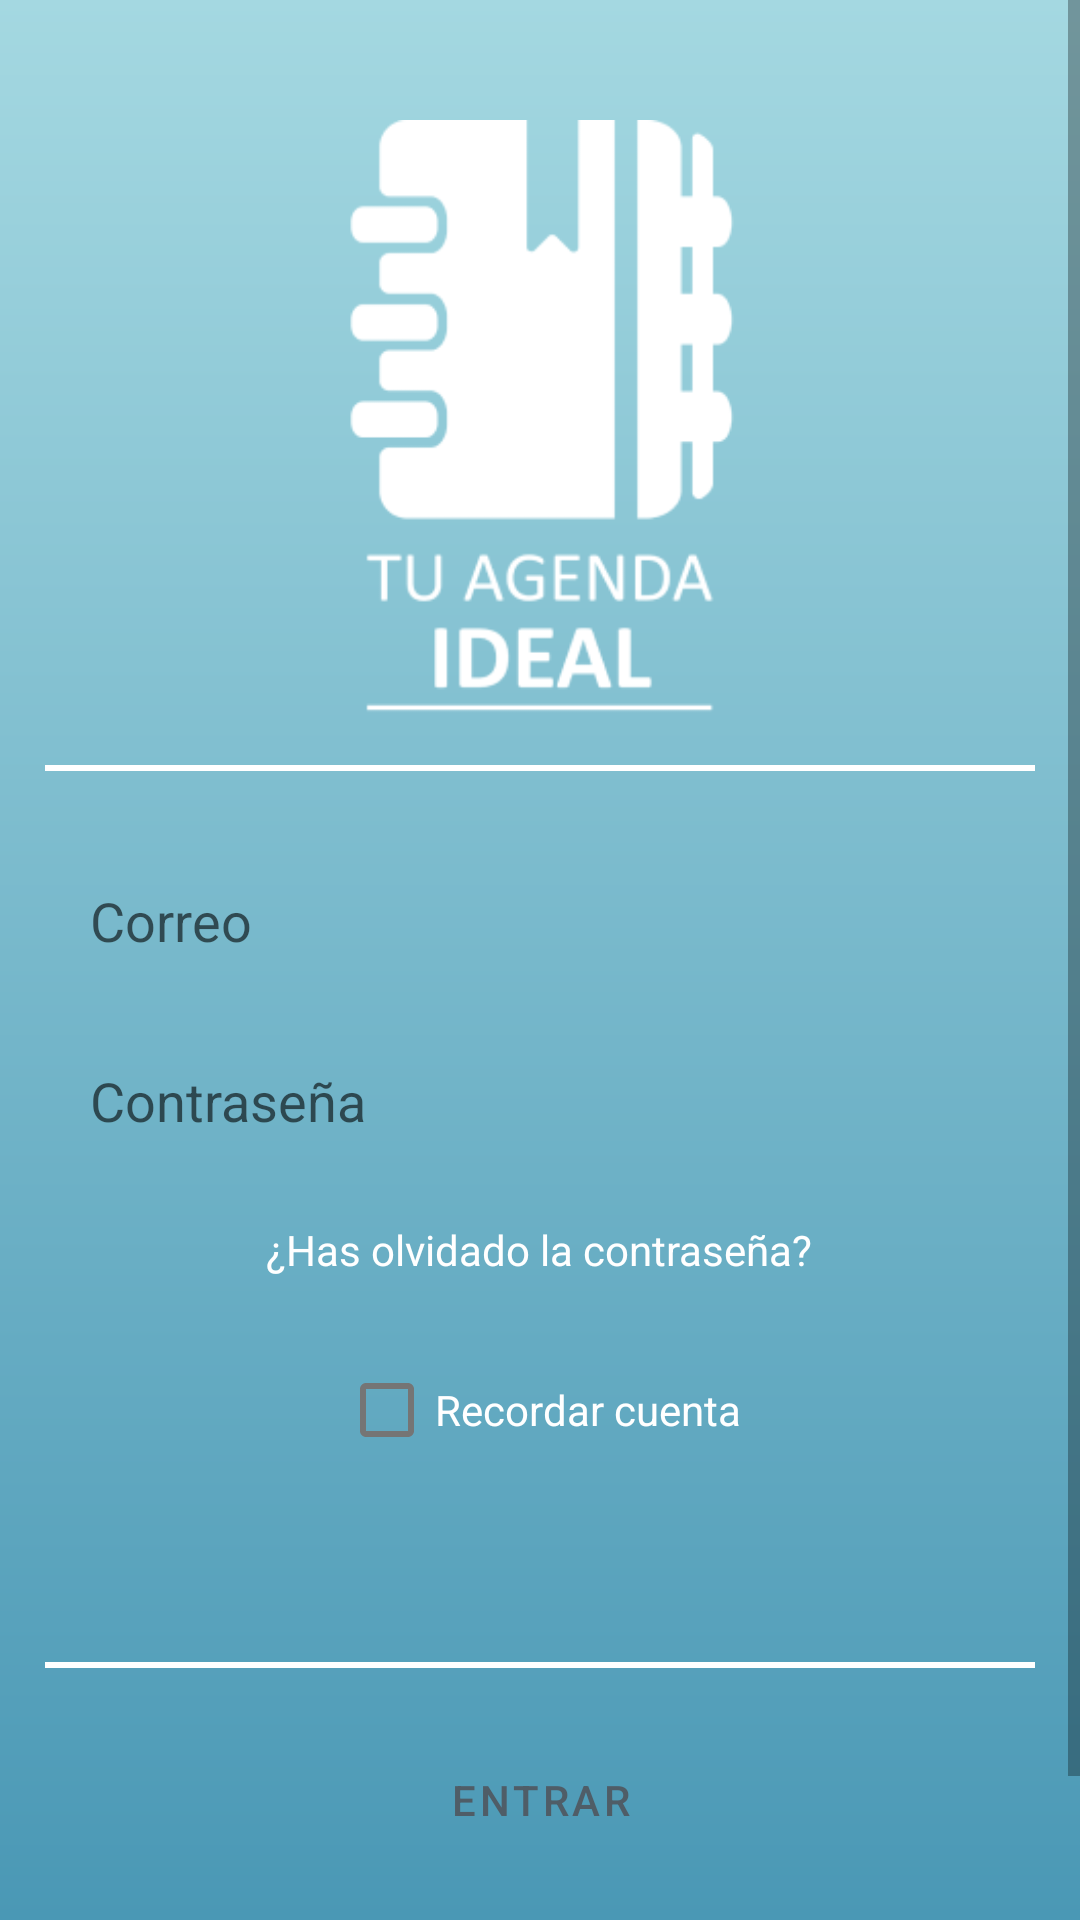

This screen was rendered from an Android layout file. Write that file and the resources it references.
<!-- AndroidManifest.xml: application theme Theme.OrganizadorEventos -->
<!-- res/layout/activity_inicio_sesion.xml -->
<?xml version="1.0" encoding="utf-8"?>
<ScrollView
    xmlns:android="http://schemas.android.com/apk/res/android"
    xmlns:tools="http://schemas.android.com/tools"
    xmlns:app="http://schemas.android.com/apk/res-auto"
    android:layout_width="match_parent"
    android:layout_height="match_parent"
    android:orientation="vertical"
    tools:context=".InicioSesionActivity"
    android:background="@drawable/background_gradient"
>

    <LinearLayout
        android:layout_width="match_parent"
        android:layout_height="wrap_content"
        android:orientation="vertical">

        <ImageView
            android:layout_width="200dp"
            android:layout_height="200dp"
            android:layout_gravity="center"
            android:layout_marginTop="40dp"
            android:src="@drawable/logo"
            />
        <View
            android:id="@+id/divider"
            android:layout_width="match_parent"
            android:layout_height="2dp"
            android:layout_marginHorizontal="15dp"
            android:layout_marginTop="15dp"
            android:background="@color/white"
            />
        <EditText
            android:id="@+id/email"
            android:layout_width="match_parent"
            android:layout_height="40dp"
            android:layout_marginHorizontal="15dp"
            android:layout_marginTop="30dp"
            android:paddingHorizontal="15dp"
            android:background="@drawable/rounded_border"
            android:hint="@string/email"
            android:inputType="textEmailAddress"
            />
        <EditText
            android:id="@+id/password"
            android:layout_width="match_parent"
            android:layout_height="40dp"
            android:layout_marginHorizontal="15dp"
            android:layout_marginTop="20dp"
            android:paddingHorizontal="15dp"
            android:background="@drawable/rounded_border"
            android:hint="@string/password"
            android:inputType="textPassword"
            />
        <TextView
            android:id="@+id/forgot_password"
            android:layout_width="wrap_content"
            android:layout_height="wrap_content"
            android:layout_gravity="center"
            android:layout_marginTop="20dp"
            android:text="@string/forgot_password"
            android:textColor="@color/white"
            />
        <CheckBox
            android:layout_width="wrap_content"
            android:layout_height="wrap_content"
            android:layout_marginTop="20dp"
            android:layout_gravity="center"
            android:text="@string/remember_me"
            android:textColor="@color/white"
            />
        <View
            android:layout_width="match_parent"
            android:layout_height="2dp"
            android:layout_marginHorizontal="15dp"
            android:layout_marginTop="60dp"
            android:background="@color/white"
            />
        <Button
            android:id="@+id/login_button"
            android:layout_width="match_parent"
            android:layout_height="wrap_content"
            android:layout_marginHorizontal="35dp"
            android:layout_marginTop="20dp"
            android:background="@drawable/rounded_border"
            android:text="@string/login"
            android:textColor="@color/color_text_primary"
            />
        <Button
            android:id="@+id/register_button"
            android:layout_width="match_parent"
            android:layout_height="wrap_content"
            android:layout_marginHorizontal="35dp"
            android:layout_marginTop="20dp"
            android:background="@drawable/rounded_border"
            android:text="@string/register"
            android:textColor="@color/color_text_primary"
            />

    </LinearLayout>
</ScrollView>
<!-- resources referenced by this layout -->
<resources>
  <color name="color_text_primary">#4F5D67</color>
  <color name="white">#FFFFFFFF</color>
  <!-- drawable background_gradient (drawable) -->
  <?xml version="1.0" encoding="utf-8"?>
  <shape xmlns:android="http://schemas.android.com/apk/res/android"
         android:shape="rectangle">
      <gradient
          android:startColor="@color/color_primary_dark"
          android:endColor="@color/color_primary_light"
          android:angle="90"
      />
  </shape>
  <!-- drawable logo: png bitmap (drawable, 7637 bytes) -->
  <string name="email">Correo</string>
  <string name="forgot_password">¿Has olvidado la contraseña?</string>
  <string name="login">Entrar</string>
  <string name="password">Contraseña</string>
  <string name="register">Registrarse</string>
  <string name="remember_me">Recordar cuenta</string>
  <style name="Theme.OrganizadorEventos" parent="Theme.MaterialComponents.DayNight.DarkActionBar">
          
          <item name="colorPrimary">@color/purple_500</item>
          <item name="colorPrimaryVariant">@color/purple_700</item>
          <item name="colorOnPrimary">@color/white</item>
          
          <item name="colorSecondary">@color/teal_200</item>
          <item name="colorSecondaryVariant">@color/teal_700</item>
          <item name="colorOnSecondary">@color/black</item>
          
          <item name="android:statusBarColor">?attr/colorPrimaryVariant</item>
          
      </style>
  <color name="color_primary_dark">#4A98B5</color>
  <color name="color_primary_light">#A4D8E1</color>
  <color name="purple_500">#FF6200EE</color>
  <color name="purple_700">#FF3700B3</color>
  <color name="teal_200">#FF03DAC5</color>
  <color name="teal_700">#FF018786</color>
  <color name="black">#FF000000</color>
</resources>
